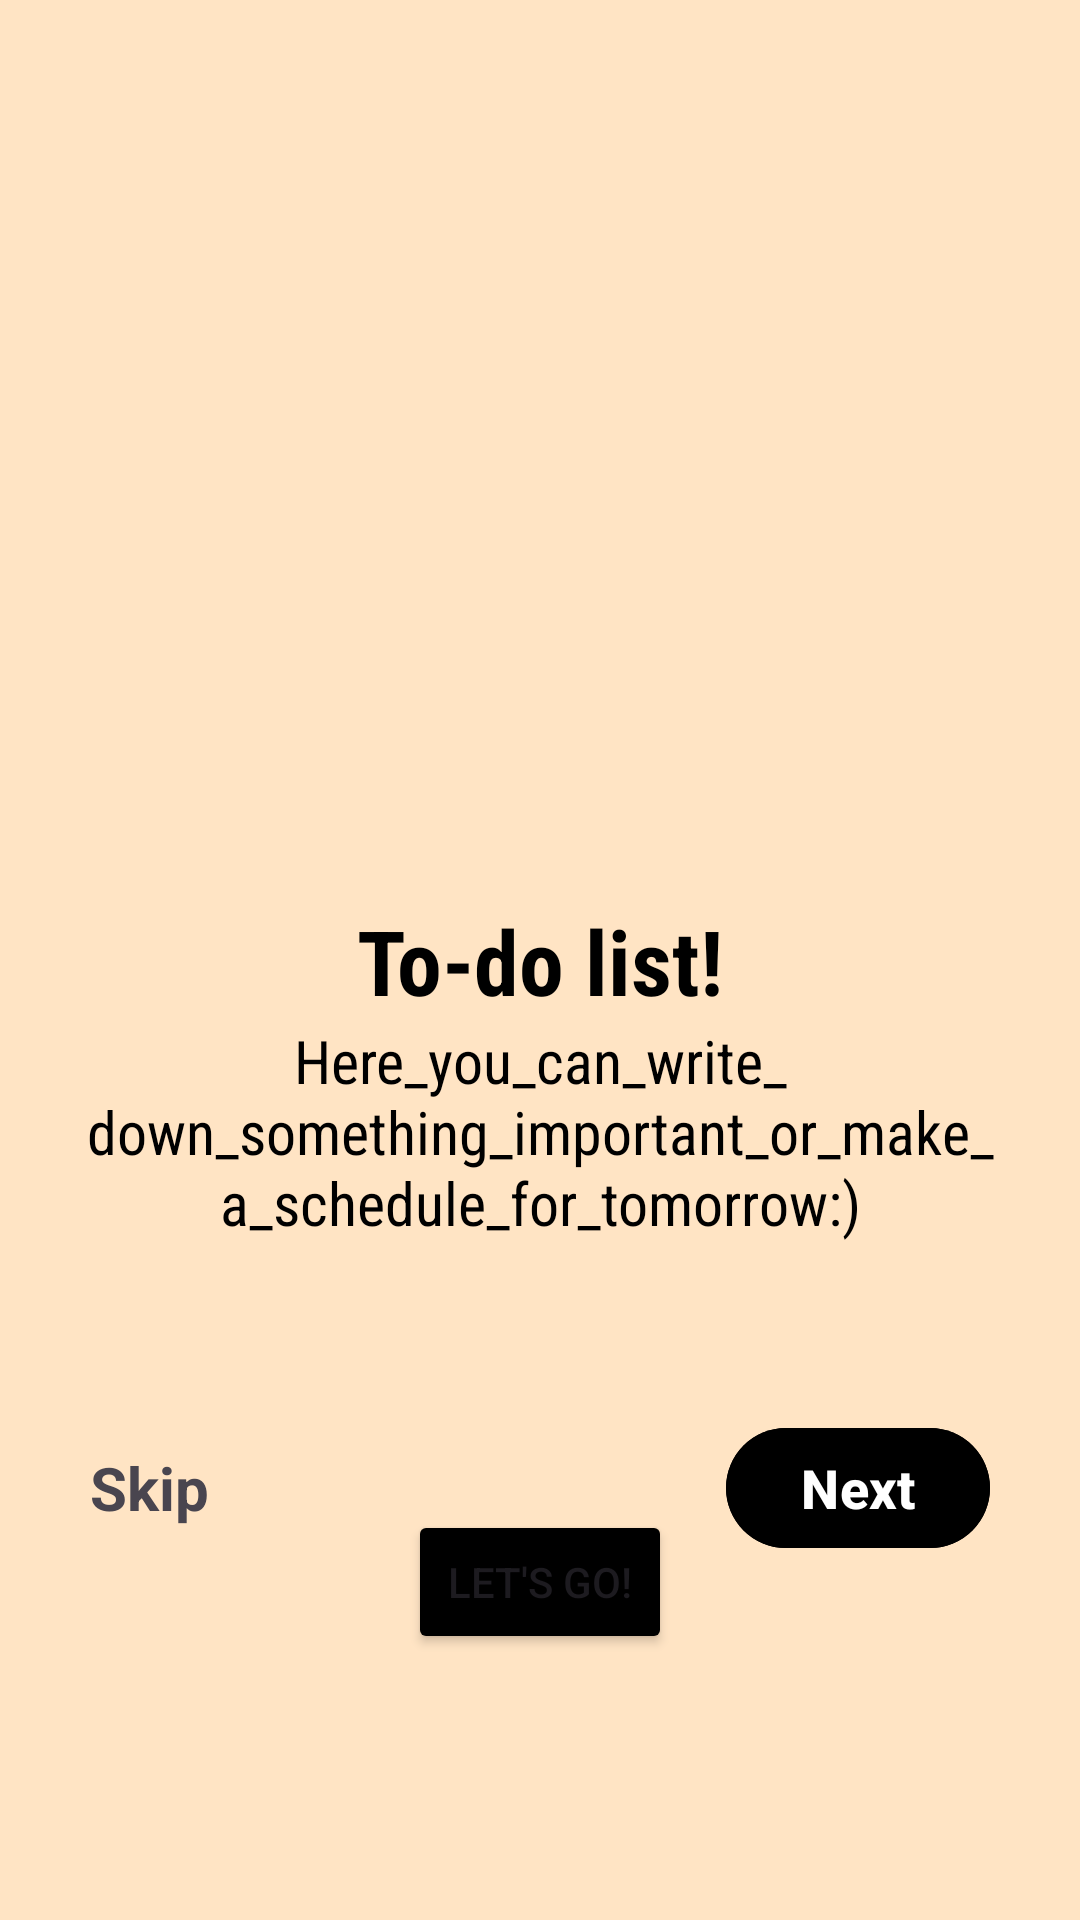

Here is an Android app screen rendered from its layout file. Give the layout XML and the strings, colors and styles it references.
<!-- AndroidManifest.xml: application theme Theme.ToDo -->
<!-- res/layout/on_board_pager.xml -->
<?xml version="1.0" encoding="utf-8"?>
<androidx.constraintlayout.widget.ConstraintLayout xmlns:android="http://schemas.android.com/apk/res/android"
    xmlns:tools="http://schemas.android.com/tools"
    android:layout_width="match_parent"
    android:layout_height="match_parent"
    android:background="@color/bisque"
    xmlns:app="http://schemas.android.com/apk/res-auto">

    <androidx.constraintlayout.helper.widget.Flow
        android:layout_width="match_parent"
        android:layout_height="match_parent"
        android:orientation="vertical"
        app:constraint_referenced_ids="board_img, board_tv_title, board_tv_desc,board_btn_start"
        />


    <ImageView
        android:id="@+id/board_img"
        android:layout_width="match_parent"
        android:layout_height="300dp"
        android:src="@drawable/img1"/>


    <TextView
        android:id="@+id/board_tv_title"
        android:layout_width="wrap_content"
        android:layout_height="wrap_content"
        android:fontFamily="sans-serif-condensed"
        android:text="@string/to_do_list"
        android:textColor="@color/black"
        android:textSize="30sp"
        android:textStyle="bold"
        app:layout_constraintTop_toTopOf="parent"
        app:layout_constraintBottom_toBottomOf="parent"
        app:layout_constraintStart_toStartOf="parent"
        app:layout_constraintEnd_toEndOf="parent"
        />

    <TextView
        android:id="@+id/board_tv_desc"
        android:layout_width="wrap_content"
        android:layout_height="wrap_content"
        android:textAlignment="center"
        android:fontFamily="sans-serif-condensed"
        android:text="@string/here_you_can_write_down_n_something_important_nor_make_a_schedule_for_tomorrow"
        android:layout_marginTop="40dp"
        android:textSize="20sp"
        android:textColor="@color/black"
        app:layout_constraintTop_toTopOf="@id/board_tv_title"/>


    <Button
        android:layout_width="wrap_content"
        android:layout_height="wrap_content"
        app:cornerRadius="12dp"
        android:backgroundTint="@color/black"
        android:text="Let's Go!"
        android:id="@+id/board_btn_start"/>

    <FrameLayout
        android:layout_marginTop="160dp"
        android:layout_width="300dp"
        android:layout_height="wrap_content"
        app:layout_constraintBottom_toBottomOf="parent"
        app:layout_constraintEnd_toEndOf="parent"
        app:layout_constraintStart_toStartOf="parent"
        android:layout_margin="120dp">

        <TextView
            android:id="@+id/btn_skip"
            android:layout_width="wrap_content"
            android:layout_height="wrap_content"
            android:layout_gravity="start|center"
            android:text="@string/skip"
            android:textSize="20sp"
            android:textStyle="bold"/>

        <com.google.android.material.button.MaterialButton
            android:id="@+id/btn_next"
            android:layout_width="wrap_content"
            android:layout_height="wrap_content"
            android:layout_gravity="end|center"
            android:backgroundTint="@color/black"
            android:text="@string/next"
            android:textSize="18sp"
            android:textStyle="bold"/>

    </FrameLayout>


</androidx.constraintlayout.widget.ConstraintLayout>
<!-- resources referenced by this layout -->
<resources>
  <color name="bisque">#FFE4C4</color>
  <color name="black">#FF000000</color>
  <string name="here_you_can_write_down_n_something_important_nor_make_a_schedule_for_tomorrow">
          Here_you_can_write_\ndown_something_important_or_make_\na_schedule_for_tomorrow:)</string>
  <string name="next">Next</string>
  <string name="skip">Skip</string>
  <string name="to_do_list">To-do list!</string>
  <style name="Theme.ToDo" parent="Theme.Material3.DayNight.NoActionBar">
          
          <item name="colorPrimary">@color/purple_500</item>
          <item name="colorPrimaryVariant">@color/purple_700</item>
          <item name="colorOnPrimary">@color/white</item>
          
          <item name="colorSecondary">@color/teal_200</item>
          <item name="colorSecondaryVariant">@color/teal_700</item>
          <item name="colorOnSecondary">@color/black</item>
          
          <item name="android:statusBarColor">@color/black</item>
          
      </style>
  <color name="purple_500">#FF6200EE</color>
  <color name="purple_700">#FF3700B3</color>
  <color name="white">#FFFFFFFF</color>
  <color name="teal_200">#FF03DAC5</color>
  <color name="teal_700">#FF018786</color>
</resources>
